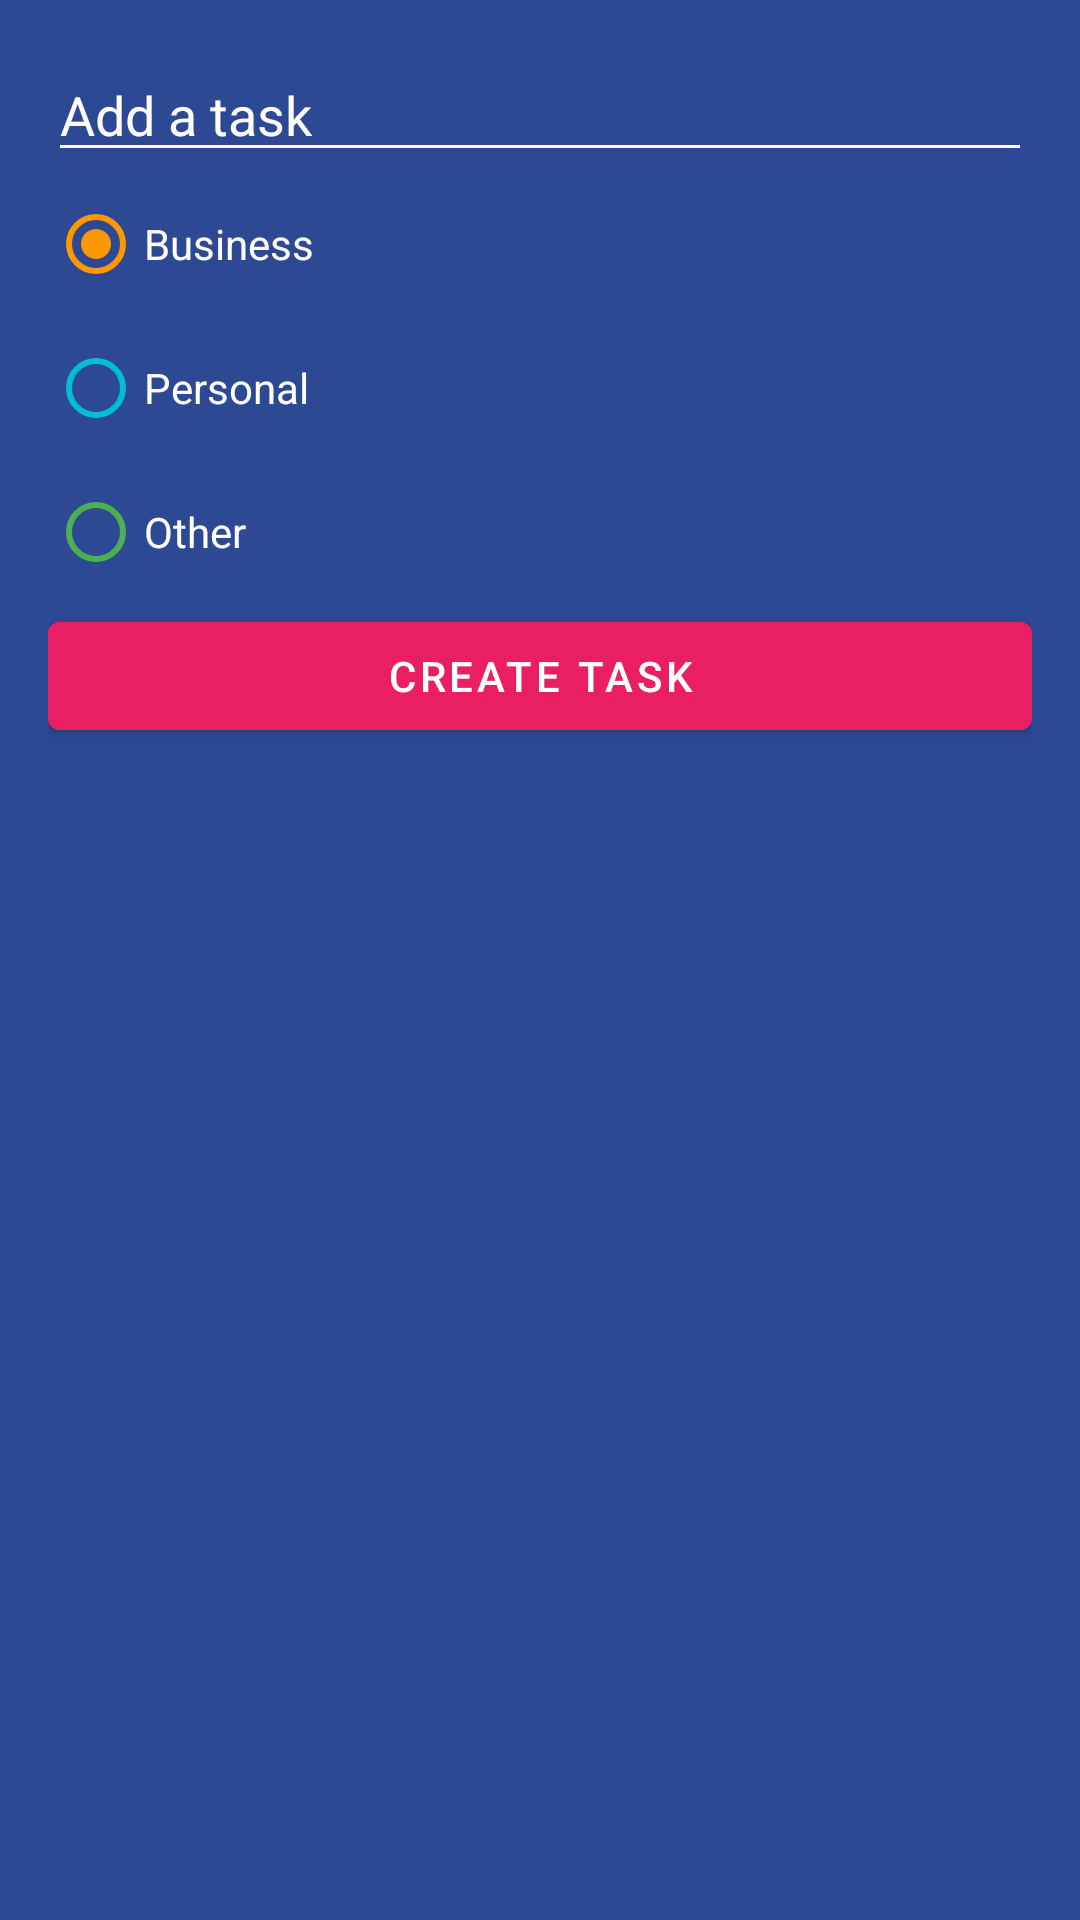

This screen was rendered from an Android layout file. Write that file and the resources it references.
<!-- AndroidManifest.xml: application theme Theme.AndroidApp -->
<!-- res/layout/dialog_task.xml -->
<?xml version="1.0" encoding="utf-8"?>
<LinearLayout xmlns:android="http://schemas.android.com/apk/res/android"
    android:layout_width="250dp"
    android:layout_height="wrap_content"
    android:background="@color/todo_background_todo_app"
    android:padding="16dp"
    android:orientation="vertical">


    <EditText
        android:id="@+id/etTask"
        android:layout_width="match_parent"
        android:layout_height="wrap_content"
        android:backgroundTint="@color/white"
        android:hint="@string/todo_add_task"
        android:textColor="@color/white"
        android:textColorHint="@color/white" />

    <RadioGroup
        android:id="@+id/rgCategories"
        android:layout_width="match_parent"
        android:layout_height="wrap_content">

        <RadioButton
            android:id="@+id/rb_business"
            android:layout_width="match_parent"
            android:layout_height="wrap_content"
            android:buttonTint="@color/todo_business_category"
            android:checked="true"
            android:text="@string/todo_dialog_business_category"
            android:textColor="@color/white" />

        <RadioButton
            android:id="@+id/rb_personal"
            android:layout_width="match_parent"
            android:layout_height="wrap_content"
            android:buttonTint="@color/todo_personal_category"
            android:text="@string/todo_dialog_personal_category"
            android:textColor="@color/white" />

        <RadioButton
            android:id="@+id/rb_other"
            android:layout_width="match_parent"
            android:layout_height="wrap_content"
            android:buttonTint="@color/todo_other_category"
            android:text="@string/todo_dialog_other_category"
            android:textColor="@color/white" />

    </RadioGroup>

    <Button
        android:id="@+id/btnAddTask"
        android:layout_width="match_parent"
        android:layout_height="wrap_content"
        android:text="@string/todo_dialog_add_task_button"
        android:backgroundTint="@color/todo_accent"/>

</LinearLayout>
<!-- resources referenced by this layout -->
<resources>
  <color name="todo_accent">#E91E63</color>
  <color name="todo_background_todo_app">#FF2D4993</color>
  <color name="todo_business_category">#FF9800</color>
  <color name="todo_other_category">#4CAF50</color>
  <color name="todo_personal_category">#00BCD4</color>
  <color name="white">#FFFFFFFF</color>
  <string name="todo_add_task">Add a task</string>
  <string name="todo_dialog_add_task_button">Create Task</string>
  <string name="todo_dialog_business_category">Business</string>
  <string name="todo_dialog_other_category">Other</string>
  <string name="todo_dialog_personal_category">Personal</string>
  <style name="Theme.AndroidApp" parent="Theme.MaterialComponents.DayNight.DarkActionBar">
          
          <item name="colorPrimary">@color/purple_500</item>
          <item name="colorPrimaryVariant">@color/purple_700</item>
          <item name="colorOnPrimary">@color/white</item>
          
          <item name="colorSecondary">@color/teal_200</item>
          <item name="colorSecondaryVariant">@color/teal_700</item>
          <item name="colorOnSecondary">@color/black</item>
          
          <item name="android:statusBarColor">?attr/colorPrimaryVariant</item>
          
      </style>
  <color name="purple_500">#FF6200EE</color>
  <color name="purple_700">#FF3700B3</color>
  <color name="teal_200">#FF03DAC5</color>
  <color name="teal_700">#FF018786</color>
  <color name="black">#FF000000</color>
</resources>
